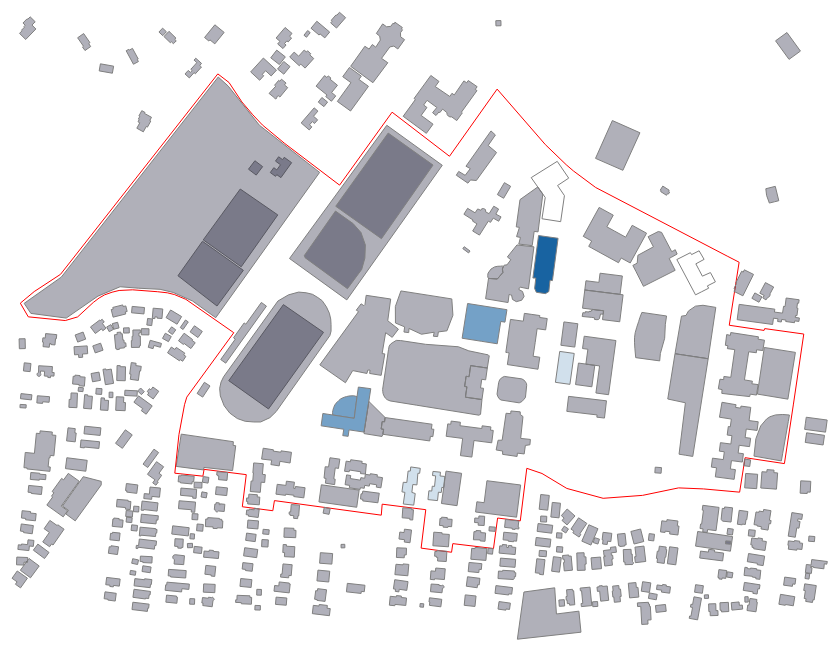
D3 v5 page, settled after 480 driven frames (8 s of simulated time); the page loaded 2 data file(s).



  var width = 960, 
      height = 1160;

  var projection = d3.geoMercator()
    .scale(4000000)
    .translate([width / 2, height / 2]);

  var svg = d3.select("body").append("svg")
    .attr("width", width)
    .attr("height", height);

  let g = d3.json("map.geojson", function(error, NYC_MapInfo) {
    // after loading geojson, use d3.geo.centroid to find out 
    // where you need to center your map
    var center = d3.geo.centroid(NYC_MapInfo);
    projection.center(center);

    // now you can create new path function with 
    // correctly centered projection
    var path = d3.geo.path().projection(projection);

    // and finally draw the actual polygons
    svg.selectAll("path")
      .data(NYC_MapInfo.features)
      .enter()
      .append("path")
      .attr("d", path);
  });
	g.then(function(result){
    var center = d3.geoCentroid(result);
	console.log(center)
    projection.center(center);

    // now you can create new path function with 
    // correctly centered projection
    var path = d3.geoPath().projection(projection);

    // and finally draw the actual polygons
    svg.selectAll("path")
      .data(result.features)
      .enter()
      .append("path")
      .attr("d", path)
      .attr("id", function(d) { return  d.properties['name'];})
      .style("fill", function(d){ if(d.properties['name'] === 'Worcester Polytechnic Institute'){ return "none";} else {return "#00001f4f";}})
    .style("stroke", function(d){ if(d.properties['name'] === 'Worcester Polytechnic Institute'){ return "red" ;} else {return "grey";}}) 
d3.csv("responses.csv").then((data) => {
    var myColor = d3.scaleLinear()
        .range(["white", "steelblue"])
        .domain([1, 5])
    let times = Object.keys(data[0])
    times = times.filter((a) => a !== "Timestamp" && !a.includes("Other"))
    times.forEach((d, i) => {
        times[i] = d 
   })
    let locationAndTimeMap = {}
    for (let i = 0; i < data.length; i++) {
        const currentResponse = data[i]
        for (key in currentResponse) {
            if (key.includes("Other") || key === "Timestamp") {
                continue
            }
            const currentBuilding = currentResponse[key]
            if (currentBuilding in locationAndTimeMap) {
                if (key in locationAndTimeMap[currentBuilding]) {
                    locationAndTimeMap[currentBuilding][key] = locationAndTimeMap[currentBuilding][key] + 1
                } else {
                    locationAndTimeMap[currentBuilding][key] = 1
                }
            } else {
                const toMake = {}
                toMake[key] = 1
                locationAndTimeMap[currentBuilding] = toMake
            }
        }
    }
	buildings_info = []
	for(key in locationAndTimeMap){
		time_quant_pair = []
		for(v in times){
			if(locationAndTimeMap[key][times[v]] > 0){
			time_quant_pair.push([v, locationAndTimeMap[key][times[v]]]);
		} else {
			time_quant_pair.push([v,0])
		}
		}
		buildings_info.push([key, time_quant_pair])
	}
	console.log(buildings_info)
	function updateTheMap(buildings_info,i){
	for(building in buildings_info){
		try{
			let sel = d3.selectAll("[id='" + buildings_info[building][0] + "']")
			sel.style("fill",  myColor(buildings_info[building][1][i][1]))
		} catch {
		}
	}
	}
 const duration = 4000;
   let i = 0;
   timer = d3.timer((elapsed) => {
    i = Math.floor(elapsed * 12 / duration)
    updateTheMap(buildings_info, i)
    if (elapsed > duration ) {
      timer.stop();
    }
  });
	

	})


})




### data: responses.csv
Timestamp, Where are you from 8am to 9am on Monday'…, 9am to 10am?, 10am to 11am?, 11am to 12pm?, 12pm to 1pm?, 1pm to 2pm?, 2pm to 3pm?, 3pm to 4pm?, 4pm to 5pm?, 5pm to 6pm?, 6pm to 7pm?, 7pm to 8pm?, Other - If we missed your location on a …
2/25/2020 11:43:53, Off campus or at home, Off campus or at home, Off campus or at home, Off campus or at home, Off campus or at home, Fuller Labs, Fuller Labs, Rubin Campus Center, Rubin Campus Center, Off campus or at home, Olin Hall, Olin Hall, 
2/25/2020 11:44:45, Other or not listed, Other or not listed, Olin Hall, Other or not listed, Other or not listed, Other or not listed, Other or not listed, Other or not listed, Other or not listed, Alden  Hall, Alden  Hall, Alden  Hall, 50 Prescott (WPI Performance Engineering…
2/25/2020 11:47:11, Higgins Labs, Higgins Labs, Atwater Kent, Rubin Campus Center, Rubin Campus Center, Rubin Campus Center, Alden  Hall, Alden  Hall, Off campus or at home, Off campus or at home, Off campus or at home, Off campus or at home, 
2/25/2020 11:58:01, Off campus or at home, Off campus or at home, Off campus or at home, Olin Hall, Rubin Campus Center, Rubin Campus Center, Rubin Campus Center, Higgins Labs, Higgins Labs, Off campus or at home, Off campus or at home, Alden  Hall, 
2/25/2020 12:04:56, WPI Sports and Rec Center, Fuller Apartments, Salisbury Hall, Higgins Labs, Gordon Library, Rubin Campus Center, Gordon Library, Gordon Library, Gordon Library, Alden  Hall, Alden  Hall, Fuller Apartments, 
2/25/2020 12:09:32, Off campus or at home, Other or not listed, Other or not listed, Other or not listed, Other or not listed, Foisie Innovation Studio, Foisie Innovation Studio, Rubin Campus Center, Rubin Campus Center, Alden  Hall, Alden  Hall, Off campus or at home, 2/3/4/5. Gateway Park
2/25/2020 12:14:25, Off campus or at home, Rubin Campus Center, Rubin Campus Center, Rubin Campus Center, Salisbury Hall, Fuller Labs, Rubin Campus Center, Rubin Campus Center, Alden  Hall, Alden  Hall, Alden  Hall, Rubin Campus Center, Salisbury LABS
2/25/2020 12:22:46, Off campus or at home, Atwater Kent, Rubin Campus Center, Rubin Campus Center, Fuller Labs, Rubin Campus Center, Higgins Labs, Gordon Library, Gordon Library, Alden  Hall, Alden  Hall, Rubin Campus Center, 
2/25/2020 13:09:01, Off campus or at home, Off campus or at home, Salisbury Hall, Off campus or at home, Fuller Labs, Gordon Library, Gordon Library, WPI Sports and Rec Center, WPI Sports and Rec Center, Off campus or at home, Off campus or at home, Off campus or at home, 
2/25/2020 13:19:24, Off campus or at home, Off campus or at home, Off campus or at home, Off campus or at home, Off campus or at home, Fuller Labs, Fuller Labs, Foisie Innovation Studio, Foisie Innovation Studio, Foisie Innovation Studio, Foisie Innovation Studio, Foisie Innovation Studio, 
2/25/2020 13:19:28, Off campus or at home, Off campus or at home, Goddard Hall, Goddard Hall, Rubin Campus Center, Rubin Campus Center, Washburn, Washburn, Gordon Library, Alden  Hall, Alden  Hall, Off campus or at home, 
2/25/2020 13:20:01, Off campus or at home, Off campus or at home, Off campus or at home, Off campus or at home, Salisbury Hall, Fuller Labs, Fuller Labs, Salisbury Hall, Salisbury Hall, Salisbury Hall, Salisbury Hall, Salisbury Hall, Is Salsbury Hall the same as Salsbury La…
2/25/2020 13:25:19, East, East, East, East, Olin Hall, Rubin Campus Center, Washburn, Washburn, Salisbury Hall, Salisbury Hall, Rubin Campus Center, East, 
2/25/2020 13:27:25, Gordon Library, Higgins Labs, Higgins Labs, Rubin Campus Center, Fuller Labs, Fuller Labs, Fuller Labs, Fuller Labs, East, East, East, East, 
2/25/2020 13:29:01, WPI Sports and Rec Center, Fuller Labs, Fuller Labs, Fuller Apartments, Fuller Labs, Other or not listed, Other or not listed, Other or not listed, Other or not listed, Foisie Innovation Studio, Other or not listed, WPI Sports and Rec Center, 
2/25/2020 13:29:37, Salisbury Hall, Salisbury Hall, Off campus or at home, Higgins Labs, Higgins Labs, Fuller Labs, Fuller Labs, Fuller Labs, Off campus or at home, Off campus or at home, Off campus or at home, Off campus or at home, 
2/25/2020 13:29:45, Off campus or at home, Off campus or at home, Off campus or at home, Off campus or at home, Fuller Labs, Fuller Labs, Fuller Labs, Off campus or at home, Off campus or at home, Off campus or at home, Off campus or at home, Off campus or at home, 
2/25/2020 14:08:10, Off campus or at home, Off campus or at home, WPI Sports and Rec Center, Fuller Labs, Fuller Labs, Fuller Labs, Fuller Labs, Off campus or at home, Off campus or at home, Off campus or at home, Off campus or at home, Off campus or at home, 
2/25/2020 14:30:39, East, Atwater Kent, Higgins Labs, Higgins Labs, Rubin Campus Center, East, East, East, East, East, Olin Hall, Olin Hall, 
2/25/2020 14:32:54, Off campus or at home, Off campus or at home, Off campus or at home, Rubin Campus Center, Rubin Campus Center, Rubin Campus Center, Fuller Labs, Rubin Campus Center, Salisbury Hall, Fuller Labs, Olin Hall, Olin Hall, Bet
2/25/2020 14:43:48, East, East, Higgins Labs, East, East, Fuller Labs, Fuller Labs, East, East, East, East, East, 
2/25/2020 14:45:13, East, East, East, WPI Sports and Rec Center, Rubin Campus Center, Fuller Labs, Fuller Labs, Salisbury Hall, Salisbury Hall, Foisie Innovation Studio, East, East, 
2/25/2020 15:40:38, Faraday, Higgins Labs, Higgins Labs, Faraday, Faraday, Fuller Labs, Fuller Labs, Fuller Labs, Faraday, Faraday, Faraday, Faraday, 
2/25/2020 15:43:45, East, East, Olin Hall, East, East, East, Fuller Labs, East, East, Stratton Hall, Stratton Hall, Stratton Hall, 
2/25/2020 15:53:24, Off campus or at home, Off campus or at home, Off campus or at home, Foisie Innovation Studio, Rubin Campus Center, Fuller Labs, Fuller Labs, Off campus or at home, Off campus or at home, Off campus or at home, Salisbury Labs, Salisbury Labs, 
… [head cut at 6 KiB]
### data: map.geojson
{
 "type": "FeatureCollection",
 "name": "multipolygons",
 "crs": {
  "type": "name",
  "properties": {
   "name": "urn:ogc:def:crs:OGC:1.3:CRS84"
  }
 },
 "features": [
  {
   "type": "Feature",
   "properties": {
    "osm_way_id": "49085240",
    "name": "Sole Proprietor Lot",
    "amenity": "parking",
    "other_tags": "\"access\"=>\"destination\""
   },
   "geometry": {
    "type": "MultiPolygon",
    "coordinates": "[... 1 items]"
   }
  },
  {
   "type": "Feature",
   "properties": {
    "osm_way_id": "49085249",
    "leisure": "pitch",
    "sport": "tennis",
    "other_tags": "\"quantity\"=>\"3\""
   },
   "geometry": {
    "type": "MultiPolygon",
    "coordinates": "[... 1 items]"
   }
  },
  {
   "type": "Feature",
   "properties": {
    "osm_way_id": "87658284",
    "landuse": "grass",
    "leisure": "park"
   },
   "geometry": {
    "type": "MultiPolygon",
    "coordinates": "[... 1 items]"
   }
  },
  {
   "type": "Feature",
   "properties": {
    "osm_way_id": "87658289",
    "name": "Washburn Shops and Stoddard Laboratories",
    "building": "college",
    "other_tags": "\"addr:housenumber\"=>\"195\",\"addr:street\"=…"
   },
   "geometry": {
    "type": "MultiPolygon",
    "coordinates": "[... 1 items]"
   }
  },
  {
   "type": "Feature",
   "properties": {
    "osm_way_id": "87658292",
    "name": "Salisbury Laboratories",
    "building": "college",
    "other_tags": "\"addr:housenumber\"=>\"201\",\"addr:street\"=…"
   },
   "geometry": {
    "type": "MultiPolygon",
    "coordinates": "[... 1 items]"
   }
  },
  {
   "type": "Feature",
   "properties": {
    "osm_way_id": "87658294",
    "name": "Harrington Auditorium",
    "building": "yes",
    "leisure": "sports_centre",
    "sport": "basketball",
    "other_tags": "\"addr:housenumber\"=>\"200;204\",\"addr:stre…"
   },
   "geometry": {
    "type": "MultiPolygon",
    "coordinates": "[... 1 items]"
   }
  },
  {
   "type": "Feature",
   "properties": {
    "osm_way_id": "87658298",
    "name": "Goddard Hall",
    "building": "yes",
    "other_tags": "\"addr:housenumber\"=>\"210\",\"addr:street\"=…"
   },
   "geometry": {
    "type": "MultiPolygon",
    "coordinates": "[... 1 items]"
   }
  },
  {
   "type": "Feature",
   "properties": {
    "osm_way_id": "87658299",
    "name": "Foisie Innovation Studio",
    "building": "yes"
   },
   "geometry": {
    "type": "MultiPolygon",
    "coordinates": "[... 1 items]"
   }
  },
  "... 337 more items"
 ]
}